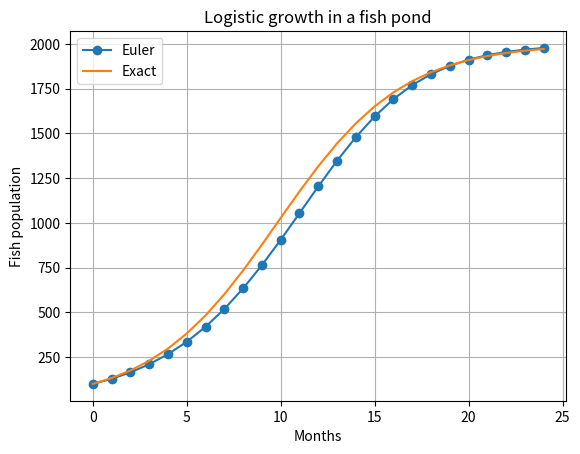

Reproduce this figure in Python.
import numpy as np
import matplotlib.pyplot as plt

# New case: logistic growth of tilapia in a fish pond (Euler method).
# dP/dt = r P (1 - P/K)
r = 0.3        # growth rate per month (assumed)
K = 2000.0     # pond carrying capacity (fish)
P0 = 100.0
h = 1.0        # months
months = 24

def rate(P): return r * P * (1 - P / K)

t = np.arange(0, months + h, h)
P = np.zeros_like(t); P[0] = P0
for i in range(len(t) - 1):
    P[i + 1] = P[i] + h * rate(P[i])

exact = K / (1 + (K - P0) / P0 * np.exp(-r * t))
print(f"Euler population after {months} months: {P[-1]:.0f} fish")
print(f"Exact population after {months} months: {exact[-1]:.0f} fish")
print(f"Maximum absolute error: {np.max(np.abs(P - exact)):.1f} fish")

plt.plot(t, P, marker="o", label="Euler"); plt.plot(t, exact, label="Exact")
plt.xlabel("Months"); plt.ylabel("Fish population")
plt.title("Logistic growth in a fish pond"); plt.legend(); plt.grid(True); plt.show()
